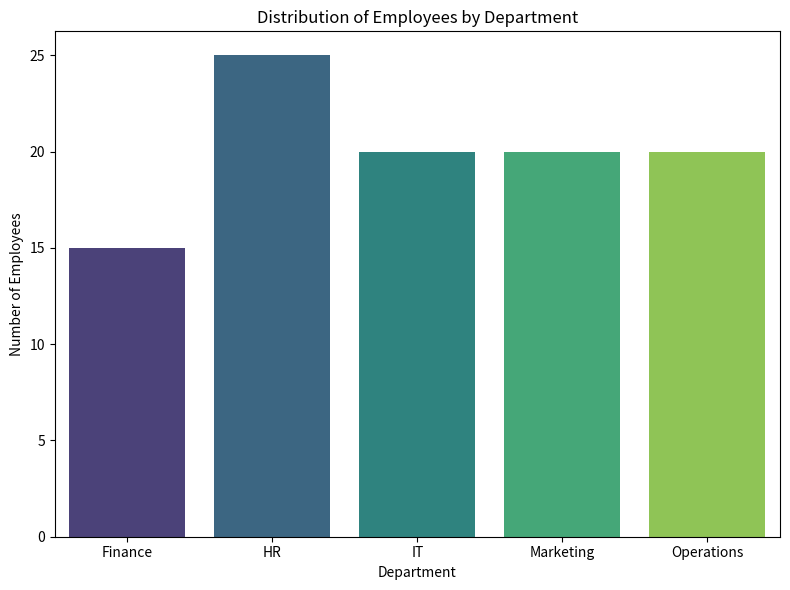

Write the Python code that produced this figure. (Note: this script raises an exception after producing the figure.)
# employee_analysis.py
# Author: Deekshita Reddy D T
# Email: 22f3000075@ds.study.iitm.ac.in
# Business Case: Employee Performance Analysis

import pandas as pd
import matplotlib.pyplot as plt
import seaborn as sns
import textwrap

# Step 1: Create dataset where Finance department count = 15
data = {
    "Employee_ID": range(1, 101),
    "Department": (
        ["Finance"] * 15
        + ["HR"] * 25
        + ["IT"] * 20
        + ["Marketing"] * 20
        + ["Operations"] * 20
    ),
    "Region": (
        ["North"] * 20
        + ["South"] * 20
        + ["East"] * 20
        + ["West"] * 20
        + ["Central"] * 20
    ),
    "Performance_Score": [x % 10 + 1 for x in range(100)]
}

df = pd.DataFrame(data)

# Step 2: Calculate Finance frequency
finance_count = (df["Department"] == "Finance").sum()
print(f'Frequency count for "Finance" department ({finance_count})')

# Step 3: Create histogram
plt.figure(figsize=(8, 6))
sns.countplot(x="Department", data=df, palette="viridis")
plt.title("Distribution of Employees by Department")
plt.xlabel("Department")
plt.ylabel("Number of Employees")
plt.tight_layout()
plt.savefig("department_distribution.png")

# Step 4: Prepare Python code to embed inside HTML
with open(__file__, "r", encoding="utf-8") as f:
    python_code = f.read()

# Step 5: Generate HTML (exact wording + visible Python code)
html_content = f"""
<html>
<head>
<title>Employee Performance Analysis</title>
</head>
<body>
<h2>Employee Department Distribution</h2>
<p>Frequency count for "Finance" department ({finance_count})</p>
<img src="department_distribution.png" alt="Histogram" style="width:600px;">
<h3>Python Code Used:</h3>
<pre style="background-color:#f0f0f0;padding:10px;border-radius:10px;white-space:pre-wrap;">
{textwrap.indent(python_code, "    ")}
</pre>
<p>Created by: <b>Deekshita Reddy D T</b></p>
<p>Email: 22f3000075@ds.study.iitm.ac.in</p>
</body>
</html>
"""

with open("employee_performance.html", "w", encoding="utf-8") as f:
    f.write(html_content)

print("✅ HTML file 'employee_performance.html' created successfully!")
